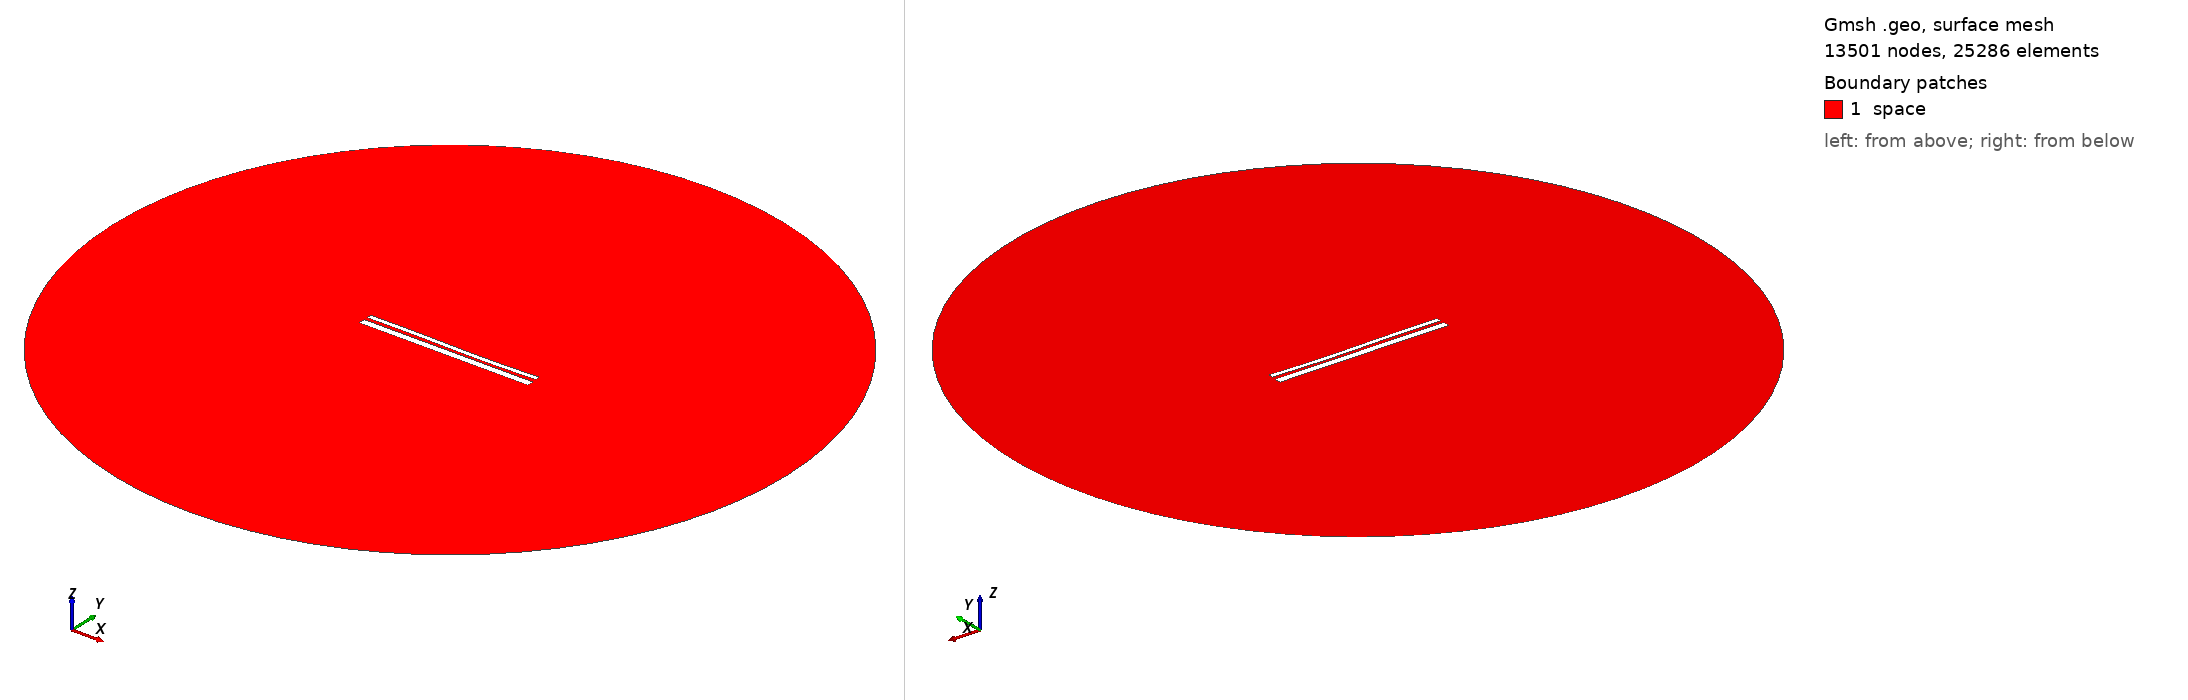

Gmsh geometry script, surface-meshed: 13501 nodes, 25286 surface elements. Boundary patches (legend numbers): 1 space. Left view from above one corner, right view from below the opposite corner. Legend entries are the model's physical surfaces. The drawing asked Gmsh for element sizes between 1% and 20% of the model's largest extent; the script's own settings can give other sizes.

=== 12523.geo (drawn) ===
//---------------------------------------
// Geometry kernel
//---------------------------------------

SetFactory("OpenCASCADE");



//---------------------------------------
// Parameters of the geometry
//---------------------------------------

// Overetch of the upper plate
overetch = 0.5;

// Distance between the plates
distance = 1.5;

// Discretization over the x axis (for the deformation)
nx = 50; 

// Length of the plate
L = 100 - overetch; 

// Number of modes
n = 4; 

// 1st mode coefficient
coeff(1) = -0.15;
beta(1) = 0.596864 * 3.1415926535 / L;

// 2nd mode coefficient
coeff(2) = -0.15;
beta(2) = 1.49418 * 3.1415926535 / L;

// 3rd mode coefficient
coeff(3) = 0.15;
beta(3) = 2.50025 * 3.1415926535 / L;

// 4th mode coefficient
coeff(4) = 0.0;
beta(4) = 3.49999 * 3.1415926535 / L;



//---------------------------------------
// Upper plate (deformed rectangle)
//---------------------------------------

// Coordiantes of the upper plate
xmin = -50;
xmax = 50 - overetch;

// Height of the upper plate
yheight = 4 - 2 * overetch;

// Indexes of the points
UpperID[] = {};
LowerID[] = {};
LeftID[] = {};
RightID[] = {};

// Point index
p = 1;

// Horizontal edges
For i In {1:nx}
    x = xmin + (i-1)*(xmax - xmin)/(nx-1);

    y_bottom = distance / 2 + overetch;
    For j In {1:n}
        C = (Cosh(beta(j)*L) + Cos(beta(j)*L)) / (Sinh(beta(j)*L) + Sin(beta(j)*L));
        y_bottom  = y_bottom + coeff(j) * (Cosh(beta(j)*(x+50)) - Cos(beta(j)*(x+50)) - C * (Sinh(beta(j)*(x+50)) - Sin(beta(j)*(x+50))));
    EndFor

    y_top = y_bottom + yheight;

    Point(p) = {x, y_top, 0, 1.0};
    UpperID[i] = p;
    p = p + 1;

    Point(p) = {x, y_bottom, 0, 1.0};
    LowerID[i] = p;
    p = p + 1;
EndFor

// Create point lists
UpperPts[] = {}; LowerPts[] = {};
For i In {1:nx}
  UpperPts[] += {UpperID[i]};
  LowerPts[] += {LowerID[i]};
EndFor

// Build splines
Spline(1) = {UpperPts[]};
Spline(2) = {LowerPts[]};
Line(3) = {LowerPts[nx-1], UpperPts[nx-1]};
Line(4) = {LowerPts[0], UpperPts[0]};

// Build the plane surface
Curve Loop(1) = {2, 3, -1, -4};
Plane Surface(1) = {1};



//---------------------------------------
// Lower plate (rectangle)
//---------------------------------------

// Vertices
Point(1001) = {-50, -1, 0, 1.0};
Point(1002) = { 50, -1, 0, 1.0};
Point(1003) = { 50,  -5, 0, 1.0};
Point(1004) = {-50,  -5, 0, 1.0};

// Edges
Line(5) = {1001, 1002};
Line(6) = {1002, 1003};
Line(7) = {1003, 1004};
Line(8) = {1004, 1001};

// Plane surface
Line Loop(2) = {5, 6, 7, 8};
Plane Surface(2) = {2}; 



//---------------------------------------
// Outer (fictious) boundary
//---------------------------------------

// Points
Point(1005) = {0, 0, 0};       // Center
Point(1006) = {200, 0, 0};     // Start point
Point(1007) = {0, 200, 0};     // 90 degrees
Point(1008) = {-200, 0, 0};    // 180 degrees
Point(1009) = {0, -200, 0};    // 270 degrees

// Circle arcs (each needs start, center, end)
Circle(9) = {1006, 1005, 1007};
Circle(10) = {1007, 1005, 1008};
Circle(11) = {1008, 1005, 1009};
Circle(12) = {1009, 1005, 1006};

// Plane surface for the entire domain
Curve Loop(3) = {9, 10, 11, 12};
Surface(3) = {3};

// Subtract the plates from the whole domain to obtain the actual domain where we want to solve the equations
BooleanDifference{ Surface{3}; Delete; }{ Surface{1}; Surface{2}; Delete; }




//---------------------------------------
// Transfinite Lines/Curves
//---------------------------------------

// Set the number of points on the boundaries
r = 7;

// Plates
Transfinite Curve {1, 2} = 50*r Using Progression 1;
Transfinite Curve {3, 4} = 2*r Using Progression 1;
Transfinite Line {5, 7} = 50*r Using Progression 1;
Transfinite Line {6, 8} = 2*r Using Progression 1;

// Outer boundary
Transfinite Line {9, 10, 11, 12} = 20 Using Progression 1;



//---------------------------------------
// Physical groups
//---------------------------------------                

// Physical curves (boundaries)
Physical Line("force_segment", 10) = {2};
Physical Line("upper_plate", 11) = {1, 3, 4};
Physical Line("lower_plate", 12) = {5, 6, 7, 8};
Physical Line("boundary", 20) = {9, 10, 11, 12};

// Physical Surfaces
Physical Surface("space", 30) = {3};



//---------------------------------------
// 6. Generate the Mesh
//---------------------------------------

// 2D mesh generation
Mesh 2;
